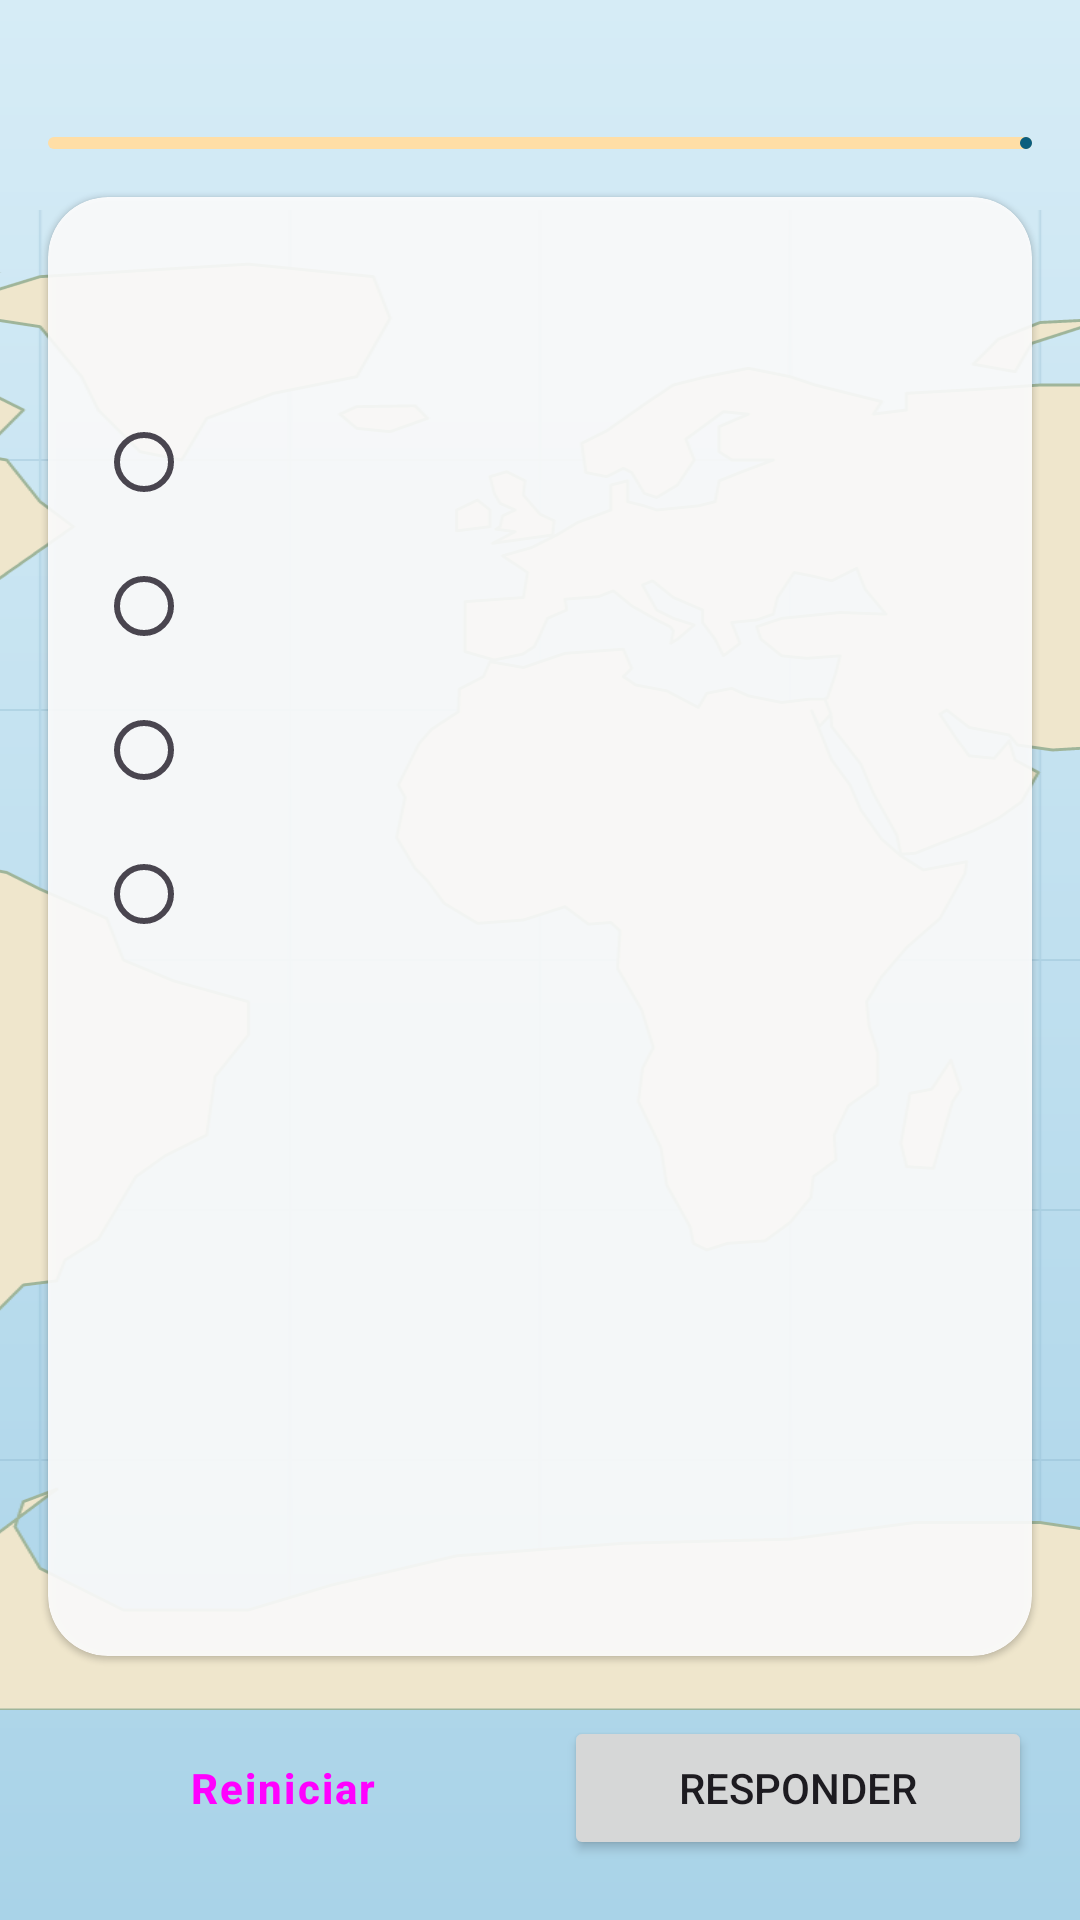

Here is an Android app screen rendered from its layout file. Give the layout XML and the strings, colors and styles it references.
<!-- AndroidManifest.xml: application theme Theme.Practica1 -->
<!-- res/layout/activity_main.xml -->
<?xml version="1.0" encoding="utf-8"?>
<LinearLayout xmlns:android="http://schemas.android.com/apk/res/android"
    xmlns:app="http://schemas.android.com/apk/res-auto"
    xmlns:tools="http://schemas.android.com/tools"
    android:id="@+id/main"
    android:layout_width="match_parent"
    android:layout_height="match_parent"
    android:background="@drawable/bg_world_map"
    android:orientation="vertical"
    tools:context=".MainActivity">

    <LinearLayout
        android:layout_width="match_parent"
        android:layout_height="wrap_content"
        android:orientation="horizontal"
        android:paddingStart="16dp"
        android:paddingTop="16dp"
        android:paddingEnd="16dp">

        <TextView
            android:id="@+id/tvProgress"
            android:layout_width="0dp"
            android:layout_height="wrap_content"
            android:layout_weight="1"
            android:textAppearance="?attr/textAppearanceTitleMedium"
            tools:text="Pregunta 1 de 5" />

        <TextView
            android:id="@+id/tvScore"
            android:layout_width="wrap_content"
            android:layout_height="wrap_content"
            android:textAppearance="?attr/textAppearanceTitleMedium"
            android:textColor="?attr/colorPrimary"
            android:textStyle="bold"
            tools:text="Puntos: 0" />
    </LinearLayout>

    <com.google.android.material.progressindicator.LinearProgressIndicator
        android:id="@+id/progressIndicator"
        android:layout_width="match_parent"
        android:layout_height="wrap_content"
        android:layout_marginHorizontal="16dp"
        android:layout_marginTop="8dp"
        app:trackCornerRadius="4dp" />

    <com.google.android.material.card.MaterialCardView
        style="?attr/materialCardViewElevatedStyle"
        android:layout_width="match_parent"
        android:layout_height="0dp"
        android:layout_margin="16dp"
        android:layout_weight="1"
        app:cardBackgroundColor="@color/surface_translucent"
        app:cardCornerRadius="20dp">

        <LinearLayout
            android:layout_width="match_parent"
            android:layout_height="match_parent"
            android:orientation="vertical"
            android:padding="16dp">

            <TextView
                android:id="@+id/tvQuestion"
                android:layout_width="match_parent"
                android:layout_height="wrap_content"
                android:gravity="center"
                android:textAppearance="?attr/textAppearanceHeadlineSmall"
                tools:text="¿Cuál es la capital de Australia?" />

            <ImageView
                android:id="@+id/ivQuestion"
                android:layout_width="wrap_content"
                android:layout_height="140dp"
                android:layout_gravity="center_horizontal"
                android:layout_marginTop="16dp"
                android:adjustViewBounds="true"
                android:contentDescription="@string/question_image_description"
                android:visibility="gone"
                tools:src="@drawable/flag_japan"
                tools:visibility="visible" />

            
            <FrameLayout
                android:layout_width="match_parent"
                android:layout_height="0dp"
                android:layout_marginTop="16dp"
                android:layout_weight="1">

                <ScrollView
                    android:id="@+id/radioContainer"
                    android:layout_width="match_parent"
                    android:layout_height="match_parent">

                    <RadioGroup
                        android:id="@+id/rgOptions"
                        android:layout_width="match_parent"
                        android:layout_height="wrap_content">

                        <RadioButton
                            android:id="@+id/rbOption0"
                            android:layout_width="match_parent"
                            android:layout_height="wrap_content"
                            android:minHeight="48dp" />

                        <RadioButton
                            android:id="@+id/rbOption1"
                            android:layout_width="match_parent"
                            android:layout_height="wrap_content"
                            android:minHeight="48dp" />

                        <RadioButton
                            android:id="@+id/rbOption2"
                            android:layout_width="match_parent"
                            android:layout_height="wrap_content"
                            android:minHeight="48dp" />

                        <RadioButton
                            android:id="@+id/rbOption3"
                            android:layout_width="match_parent"
                            android:layout_height="wrap_content"
                            android:minHeight="48dp" />
                    </RadioGroup>
                </ScrollView>

                <Spinner
                    android:id="@+id/spOptions"
                    android:layout_width="match_parent"
                    android:layout_height="wrap_content"
                    android:minHeight="48dp"
                    android:visibility="gone" />

                <ListView
                    android:id="@+id/lvOptions"
                    android:layout_width="match_parent"
                    android:layout_height="match_parent"
                    android:choiceMode="singleChoice"
                    android:visibility="gone" />

                <GridLayout
                    android:id="@+id/glImageOptions"
                    android:layout_width="match_parent"
                    android:layout_height="wrap_content"
                    android:columnCount="2"
                    android:visibility="gone">

                    <com.google.android.material.card.MaterialCardView
                        android:id="@+id/cardOption0"
                        style="@style/ImageOptionCard">

                        <ImageView
                            android:id="@+id/ivOption0"
                            style="@style/ImageOptionImage"
                            android:importantForAccessibility="no" />
                    </com.google.android.material.card.MaterialCardView>

                    <com.google.android.material.card.MaterialCardView
                        android:id="@+id/cardOption1"
                        style="@style/ImageOptionCard">

                        <ImageView
                            android:id="@+id/ivOption1"
                            style="@style/ImageOptionImage"
                            android:importantForAccessibility="no" />
                    </com.google.android.material.card.MaterialCardView>

                    <com.google.android.material.card.MaterialCardView
                        android:id="@+id/cardOption2"
                        style="@style/ImageOptionCard">

                        <ImageView
                            android:id="@+id/ivOption2"
                            style="@style/ImageOptionImage"
                            android:importantForAccessibility="no" />
                    </com.google.android.material.card.MaterialCardView>

                    <com.google.android.material.card.MaterialCardView
                        android:id="@+id/cardOption3"
                        style="@style/ImageOptionCard">

                        <ImageView
                            android:id="@+id/ivOption3"
                            style="@style/ImageOptionImage"
                            android:importantForAccessibility="no" />
                    </com.google.android.material.card.MaterialCardView>
                </GridLayout>
            </FrameLayout>
        </LinearLayout>
    </com.google.android.material.card.MaterialCardView>

    <LinearLayout
        android:layout_width="match_parent"
        android:layout_height="wrap_content"
        android:orientation="horizontal"
        android:paddingStart="16dp"
        android:paddingEnd="16dp"
        android:paddingBottom="16dp">

        <Button
            android:id="@+id/btnRestart"
            style="?attr/materialButtonOutlinedStyle"
            android:layout_width="0dp"
            android:layout_height="wrap_content"
            android:layout_marginEnd="8dp"
            android:layout_weight="1"
            android:text="@string/restart"
            app:icon="@drawable/ic_restart" />

        <Button
            android:id="@+id/btnAnswer"
            android:layout_width="0dp"
            android:layout_height="wrap_content"
            android:layout_marginStart="8dp"
            android:layout_weight="1"
            android:text="@string/answer"
            app:icon="@drawable/ic_check" />
    </LinearLayout>

</LinearLayout>
<!-- resources referenced by this layout -->
<resources>
  <color name="surface_translucent">#E6FFFFFF</color>
  <!-- drawable bg_world_map (drawable) -->
  <?xml version="1.0" encoding="utf-8"?>
  <layer-list xmlns:android="http://schemas.android.com/apk/res/android">
      <item>
          <shape android:shape="rectangle">
              <gradient
                  android:angle="270"
                  android:endColor="@color/map_ocean_bottom"
                  android:startColor="@color/map_ocean_top" />
          </shape>
      </item>
      <item
          android:width="1000dp"
          android:height="500dp"
          android:drawable="@drawable/world_map"
          android:gravity="center" />
  </layer-list>
  <!-- drawable flag_japan (drawable) -->
  <?xml version="1.0" encoding="utf-8"?>
  <vector xmlns:android="http://schemas.android.com/apk/res/android"
      android:width="150dp"
      android:height="100dp"
      android:viewportWidth="300"
      android:viewportHeight="200">
      <path android:fillColor="#FFFFFFFF" android:pathData="M0,0h300v200h-300z" />
      <path android:fillColor="#FFBC002D" android:pathData="M90,100a60,60 0,1 0,120 0a60,60 0,1 0,-120 0z" />
      <path android:strokeColor="#33000000" android:strokeWidth="2" android:pathData="M1,1h298v198h-298z" />
  </vector>
  <string name="answer">Responder</string>
  <string name="question_image_description">Imagen de la pregunta</string>
  <string name="restart">Reiniciar</string>
  <style name="ImageOptionCard" parent="Widget.Material3.CardView.Outlined">
          <item name="android:layout_width">0dp</item>
          <item name="android:layout_height">wrap_content</item>
          <item name="android:layout_columnWeight">1</item>
          <item name="android:layout_margin">6dp</item>
          <item name="android:checkable">true</item>
          <item name="android:clickable">true</item>
          <item name="android:focusable">true</item>
      </style>
  <style name="ImageOptionImage">
          <item name="android:layout_width">match_parent</item>
          <item name="android:layout_height">88dp</item>
          <item name="android:padding">12dp</item>
          <item name="android:scaleType">fitCenter</item>
      </style>
  <style name="Theme.Practica1" parent="Base.Theme.Practica1" />
  <color name="map_ocean_bottom">#FFA9D3E8</color>
  <color name="map_ocean_top">#FFD6ECF6</color>
  <color name="ocean_primary">#FF0B5E7E</color>
  <color name="ocean_on_primary">#FFFFFFFF</color>
  <color name="ocean_primary_container">#FFBEE9FF</color>
  <color name="ocean_on_primary_container">#FF001F2A</color>
  <color name="compass_secondary">#FF7A5900</color>
  <color name="compass_on_secondary">#FFFFFFFF</color>
  <color name="compass_secondary_container">#FFFFDEA6</color>
  <color name="compass_on_secondary_container">#FF261900</color>
  <color name="land_tertiary">#FF2E6B3A</color>
  <color name="land_on_tertiary">#FFFFFFFF</color>
  <style name="Widget.Practica1.Button" parent="Widget.Material3.Button">
          <item name="android:minHeight">56dp</item>
          <item name="android:textStyle">bold</item>
          <item name="android:letterSpacing">0.05</item>
          <item name="android:elevation">4dp</item>
          <item name="cornerRadius">16dp</item>
          <item name="iconGravity">textStart</item>
          <item name="iconPadding">8dp</item>
      </style>
  <style name="Widget.Practica1.Button.Outlined" parent="Widget.Material3.Button.OutlinedButton">
          <item name="android:minHeight">56dp</item>
          <item name="android:textStyle">bold</item>
          <item name="android:letterSpacing">0.05</item>
          <item name="backgroundTint">@color/button_outlined_background</item>
          <item name="strokeColor">?attr/colorPrimary</item>
          <item name="strokeWidth">2dp</item>
          <item name="cornerRadius">16dp</item>
          <item name="iconGravity">textStart</item>
          <item name="iconPadding">8dp</item>
      </style>
  <color name="button_outlined_background">#CCFFFFFF</color>
</resources>
